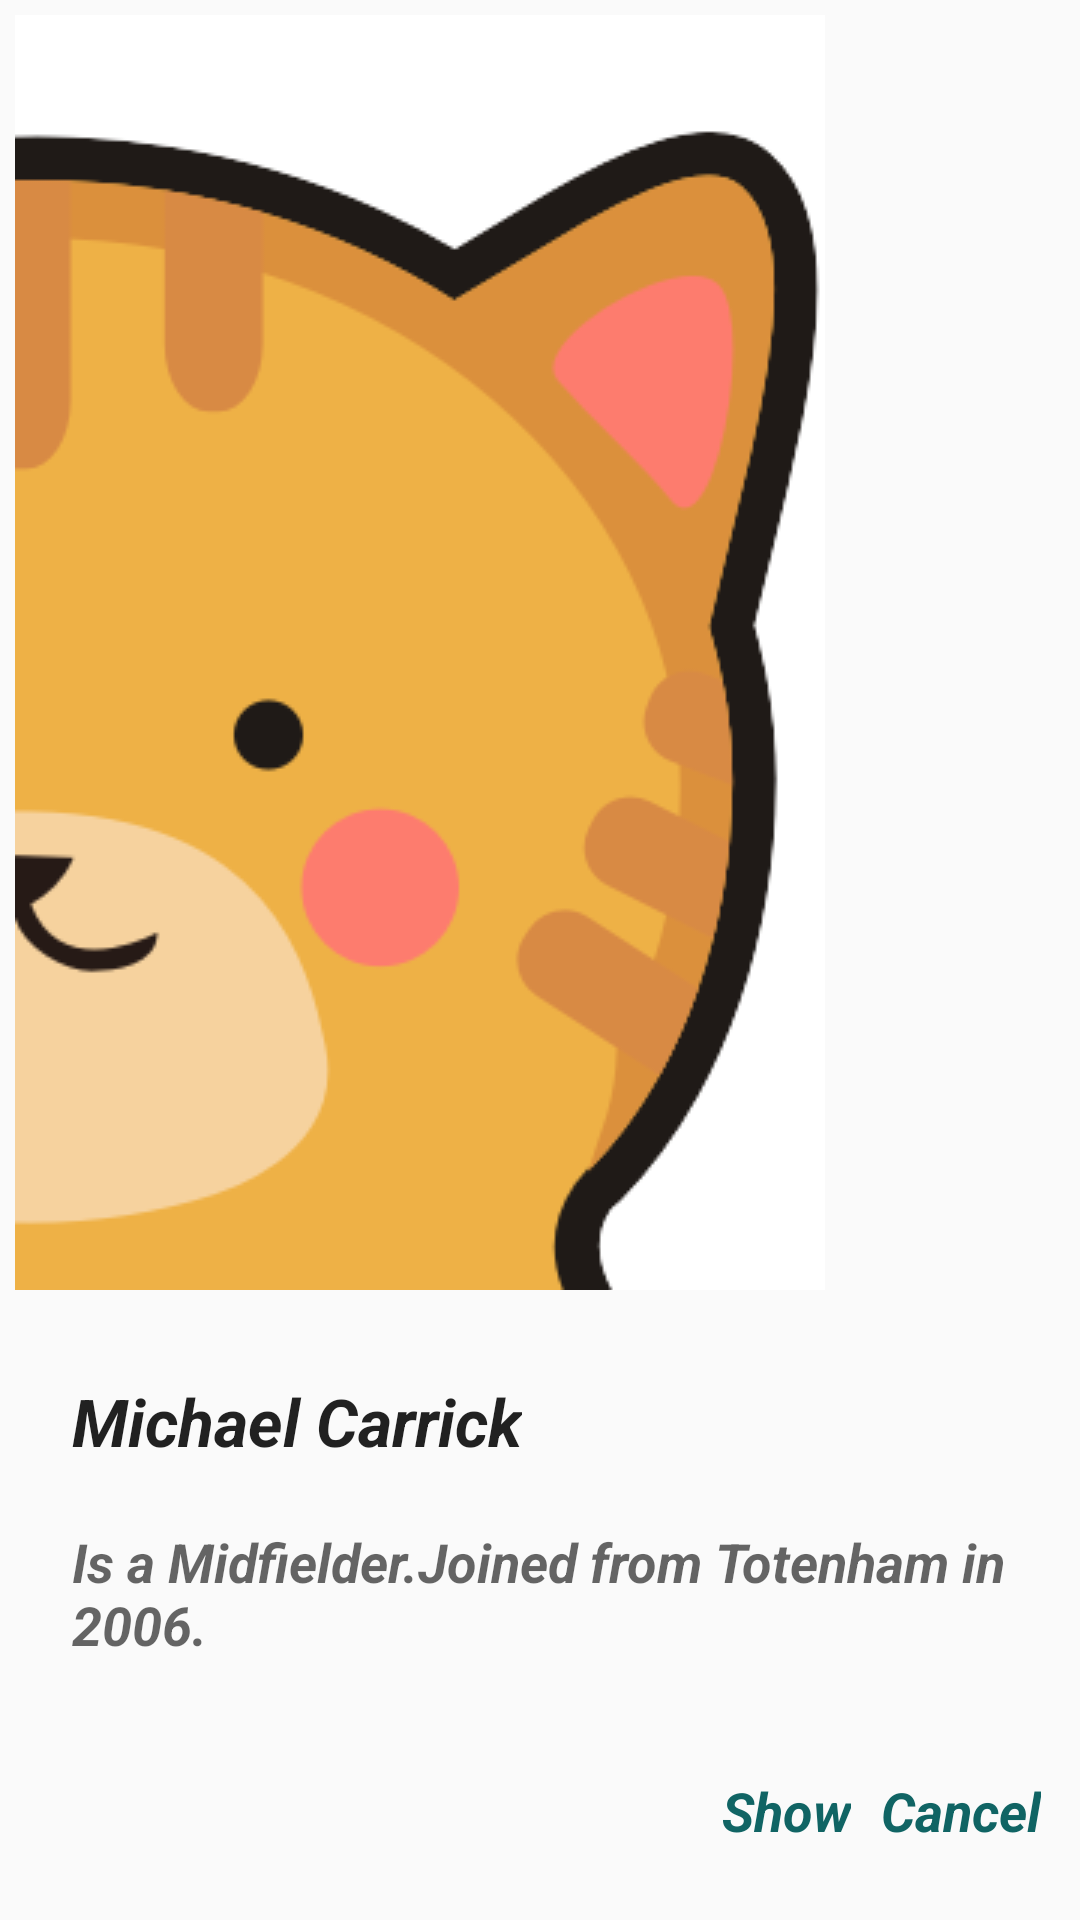

This screen was rendered from an Android layout file. Write that file and the resources it references.
<!-- AndroidManifest.xml: application theme AppTheme -->
<!-- res/layout/toast_image.xml -->
<?xml version="1.0" encoding="utf-8"?>
<LinearLayout xmlns:android="http://schemas.android.com/apk/res/android"
    android:orientation="vertical" android:layout_width="match_parent"
    android:layout_height="match_parent">

    <ImageView
        android:layout_width="wrap_content"
        android:layout_height="wrap_content"
        android:padding="5dp"
        android:src="@drawable/halfface"
        android:id="@+id/imageView" />

    <TextView
        android:layout_width="wrap_content"
        android:layout_height="wrap_content"
        android:paddingBottom="20dp"
        android:paddingLeft="24dp"
        android:paddingRight="24dp"
        android:paddingTop="24dp"
        android:textAppearance="?android:attr/textAppearanceLarge"
        android:text="Michael Carrick"
        android:id="@+id/nameTxtt" />

    <TextView
        android:layout_width="wrap_content"
        android:layout_height="wrap_content"
        android:paddingBottom="24dp"
        android:paddingLeft="24dp"

        android:paddingRight="24dp"
        android:textAppearance="?android:attr/textAppearanceMedium"
        android:text="Is a Midfielder.Joined from Totenham in 2006. "
        android:id="@+id/contentTxt" />

    <LinearLayout
        android:layout_width="match_parent"
        android:layout_height="52dp"
        android:gravity="center_vertical|end"
        android:orientation="horizontal"
        android:padding="8dp">

        <TextView
            android:layout_width="wrap_content"
            android:layout_height="wrap_content"
            android:height="48dp"
            android:clickable="true"
            android:padding="5dp"
            android:textAppearance="?android:attr/textAppearanceMedium"
            android:gravity="center_vertical|center_horizontal"
            android:text="Show"
            android:textColor="@color/colorAccent"
            android:id="@+id/showTxt" />

        <TextView
            android:layout_width="wrap_content"
            android:layout_height="wrap_content"
            android:height="48dp"
            android:clickable="true"
            android:padding="5dp"
            android:textAppearance="?android:attr/textAppearanceMedium"
            android:gravity="center_vertical|center_horizontal"
            android:text="Cancel"
            android:textColor="@color/colorAccent"
            android:id="@+id/cancelTxt" />

    </LinearLayout>

</LinearLayout>
<!-- resources referenced by this layout -->
<resources>
  <color name="colorAccent">#106464</color>
  <!-- drawable halfface: png bitmap (drawable, 19204 bytes) -->
  <style name="AppTheme" parent="Theme.AppCompat.Light.NoActionBar">
          
          <item name="colorPrimary">@color/colorPrimary</item>
          <item name="colorPrimaryDark">@color/colorPrimaryDark</item>
          <item name="colorAccent">@color/colorAccent</item>
          <item name="android:textStyle">bold|italic</item>
      </style>
  <color name="colorPrimary">#e0ae4b</color>
  <color name="colorPrimaryDark">#b98b2e</color>
</resources>
